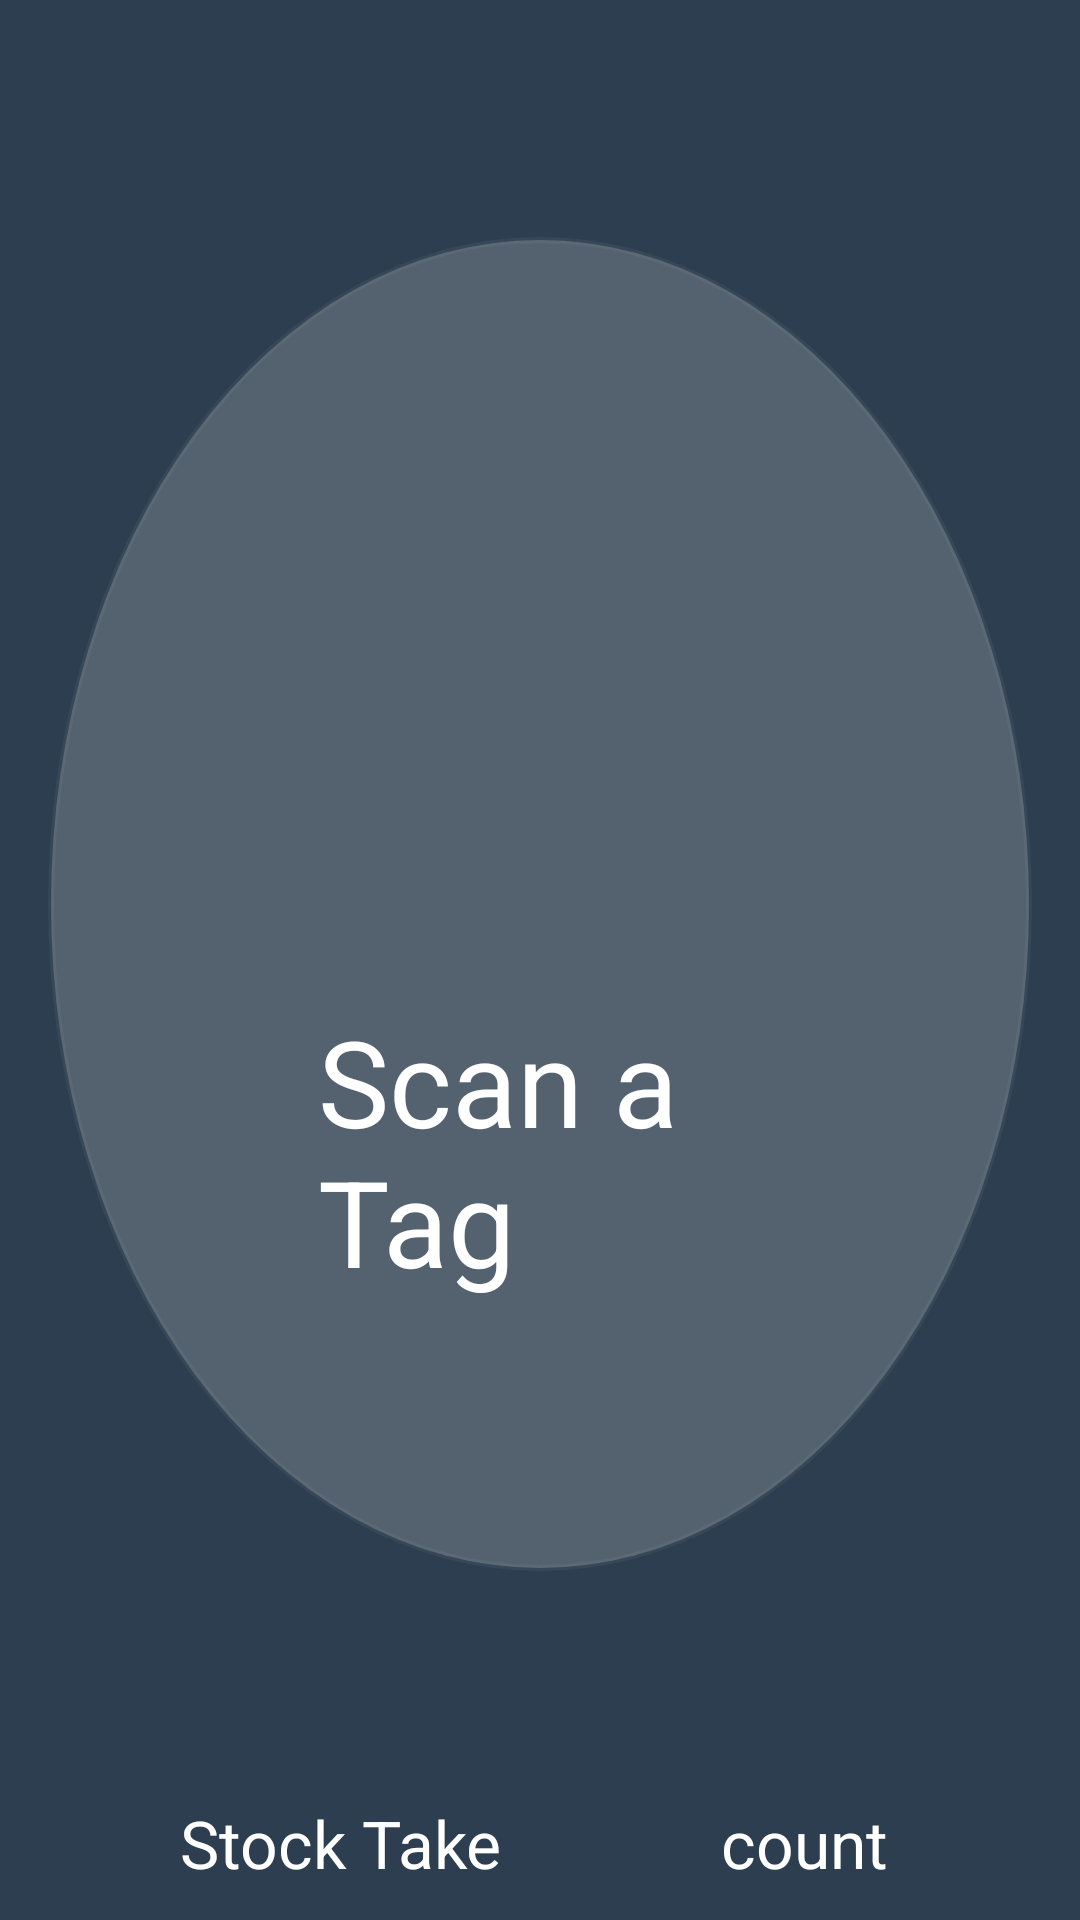

This screen was rendered from an Android layout file. Write that file and the resources it references.
<!-- AndroidManifest.xml: application theme Theme.Transparent -->
<!-- res/layout/stock_take.xml -->
<RelativeLayout xmlns:android="http://schemas.android.com/apk/res/android"
    xmlns:tools="http://schemas.android.com/tools"
    android:layout_width="match_parent"
    android:layout_height="match_parent"
    android:paddingBottom="@dimen/activity_vertical_margin"
    android:paddingLeft="@dimen/activity_horizontal_margin"
    android:paddingRight="@dimen/activity_horizontal_margin"
    android:paddingTop="@dimen/activity_vertical_margin"
    tools:context=".StockTake" >

    <TextView
        android:id="@+id/stocktake_count"
        android:layout_width="wrap_content"
        android:layout_height="wrap_content"
        android:layout_alignBaseline="@+id/textView1"
        android:layout_alignBottom="@+id/textView1"
        android:layout_alignRight="@+id/linearLayout1"
        android:layout_marginRight="48dp"
        android:text="count"
        android:textColor="@color/TextColor"
        android:textSize="@dimen/TextSize" />

    <LinearLayout
        android:id="@+id/linearLayout1"
        android:layout_width="wrap_content"
        android:layout_height="wrap_content"
        android:layout_alignParentTop="true"
        android:layout_centerHorizontal="true"
        android:layout_marginTop="63dp"
        android:background="@drawable/circularlayout"
        android:orientation="vertical" >

        <ImageView
            android:id="@+id/charts_and_graph_graph1_linearlayout"
            android:layout_width="80pt"
            android:layout_height="80pt"
            android:src="@drawable/bluetagicon" />

        <TextView
            android:id="@+id/TextView01"
            android:layout_width="wrap_content"
            android:layout_height="wrap_content"
            android:text="Scan a Tag"
            android:textColor="#FFFFFFFF"
            android:textSize="40dip" />
    </LinearLayout>

    <TextView
        android:id="@+id/textView1"
        android:layout_width="wrap_content"
        android:layout_height="wrap_content"
        android:layout_alignLeft="@+id/linearLayout1"
        android:layout_below="@+id/linearLayout1"
        android:layout_marginLeft="44dp"
        android:layout_marginTop="76dp"
        android:text="Stock Take"
        android:textColor="@color/TextColor"
        android:textSize="@dimen/TextSize" />

    <LinearLayout
        android:id="@+id/linearLayout2"
        android:layout_width="wrap_content"
        android:layout_height="wrap_content"
        android:layout_below="@+id/stocktake_count"
        android:layout_centerHorizontal="true"
        android:layout_marginTop="43dp"
        android:orientation="horizontal" >

        <Button
            android:id="@+id/stock_take_matchinventory"
            style="@style/ButtonText"
            android:layout_width="wrap_content"
            android:layout_height="wrap_content"
            android:layout_alignRight="@+id/textView1"
            android:layout_below="@+id/stock_take_resetbutton"
            android:background="@drawable/buttons"
            android:text="Match Inventory"
            android:textSize="@dimen/TextSize" />
        <Space 
            android:layout_height="30dp"
            android:layout_width="100dp"
            />

        <Button
            android:id="@+id/stock_take_resetbutton"
            style="@style/ButtonText"
            android:layout_width="wrap_content"
            android:layout_height="wrap_content"
            android:layout_alignRight="@+id/linearLayout1"
            android:layout_below="@+id/stocktake_count"
            android:layout_marginTop="68dp"
            android:background="@drawable/buttons"
            android:text="Reset"
            android:textSize="@dimen/TextSize" />

    </LinearLayout>

</RelativeLayout>
<!-- resources referenced by this layout -->
<resources>
  <color name="TextColor">#FFFFFFFF</color>
  <dimen name="TextSize">22sp</dimen>
  <dimen name="activity_horizontal_margin">16dp</dimen>
  <dimen name="activity_vertical_margin">16dp</dimen>
  <!-- drawable buttons (drawable-hdpi) -->
  <?xml version="1.0" encoding="utf-8"?>
  <selector xmlns:android="http://schemas.android.com/apk/res/android">
  
      <item android:state_pressed="true"><shape>
              <solid android:color="#449def" />
  
              <stroke android:width="1dp" android:color="#2f6699" />
  
              <corners android:radius="48dp" />
  
              <padding android:bottom="10dp" android:left="10dp" android:right="10dp" android:top="10dp" />
          </shape></item>
      <item><shape>
              <gradient android:angle="90" android:startColor="#FF449def"
  android:endColor="#FF000000"   />
  
              <stroke android:width="1dp" android:color="#FF449def" />
  
              <corners android:radius="48dp" />
  
              <padding android:bottom="10dp" android:left="20dp" android:right="20dp" android:top="10dp" />
          </shape></item>
  
  </selector>
  <!-- drawable circularlayout (drawable) -->
  <?xml version="1.0" encoding="utf-8"?>
  
  <shape xmlns:android="http://schemas.android.com/apk/res/android" android:shape="oval">
  <solid android:color="@color/TransparentWhite"/>    
  <stroke android:color="#10cccccc" android:width="2dp"/>
  <padding android:left="90dp" android:top="90dp" android:right="90dp" android:bottom="90dp"></padding>
  </shape>
  <style name="ButtonText">
          <item name="android:layout_width">fill_parent</item>
          <item name="android:layout_height">wrap_content</item>
          <item name="android:textColor">#ffffff</item>
          <item name="android:gravity">center</item>
          <item name="android:layout_margin">3dp</item>
          <item name="android:textSize">30dp</item>
          <item name="android:textStyle">bold</item>
          <item name="android:shadowColor">#000000</item>
          <item name="android:shadowDx">1</item>
          <item name="android:shadowDy">1</item>
          <item name="android:shadowRadius">2</item>
      </style>
  <style name="Theme.Transparent" parent="android:Theme">
          <item name="android:windowBackground">@drawable/gradient</item>
          <item name="android:button">@style/ButtonText</item>
      </style>
  <color name="TransparentWhite">#40cccccc</color>
  <!-- drawable gradient (drawable-hdpi) -->
  <shape xmlns:android="http://schemas.android.com/apk/res/android" android:shape="rectangle" >
  
  
  
  
  
  
  
  
  <solid android:color="#2c3e50"/>
  </shape>
</resources>
